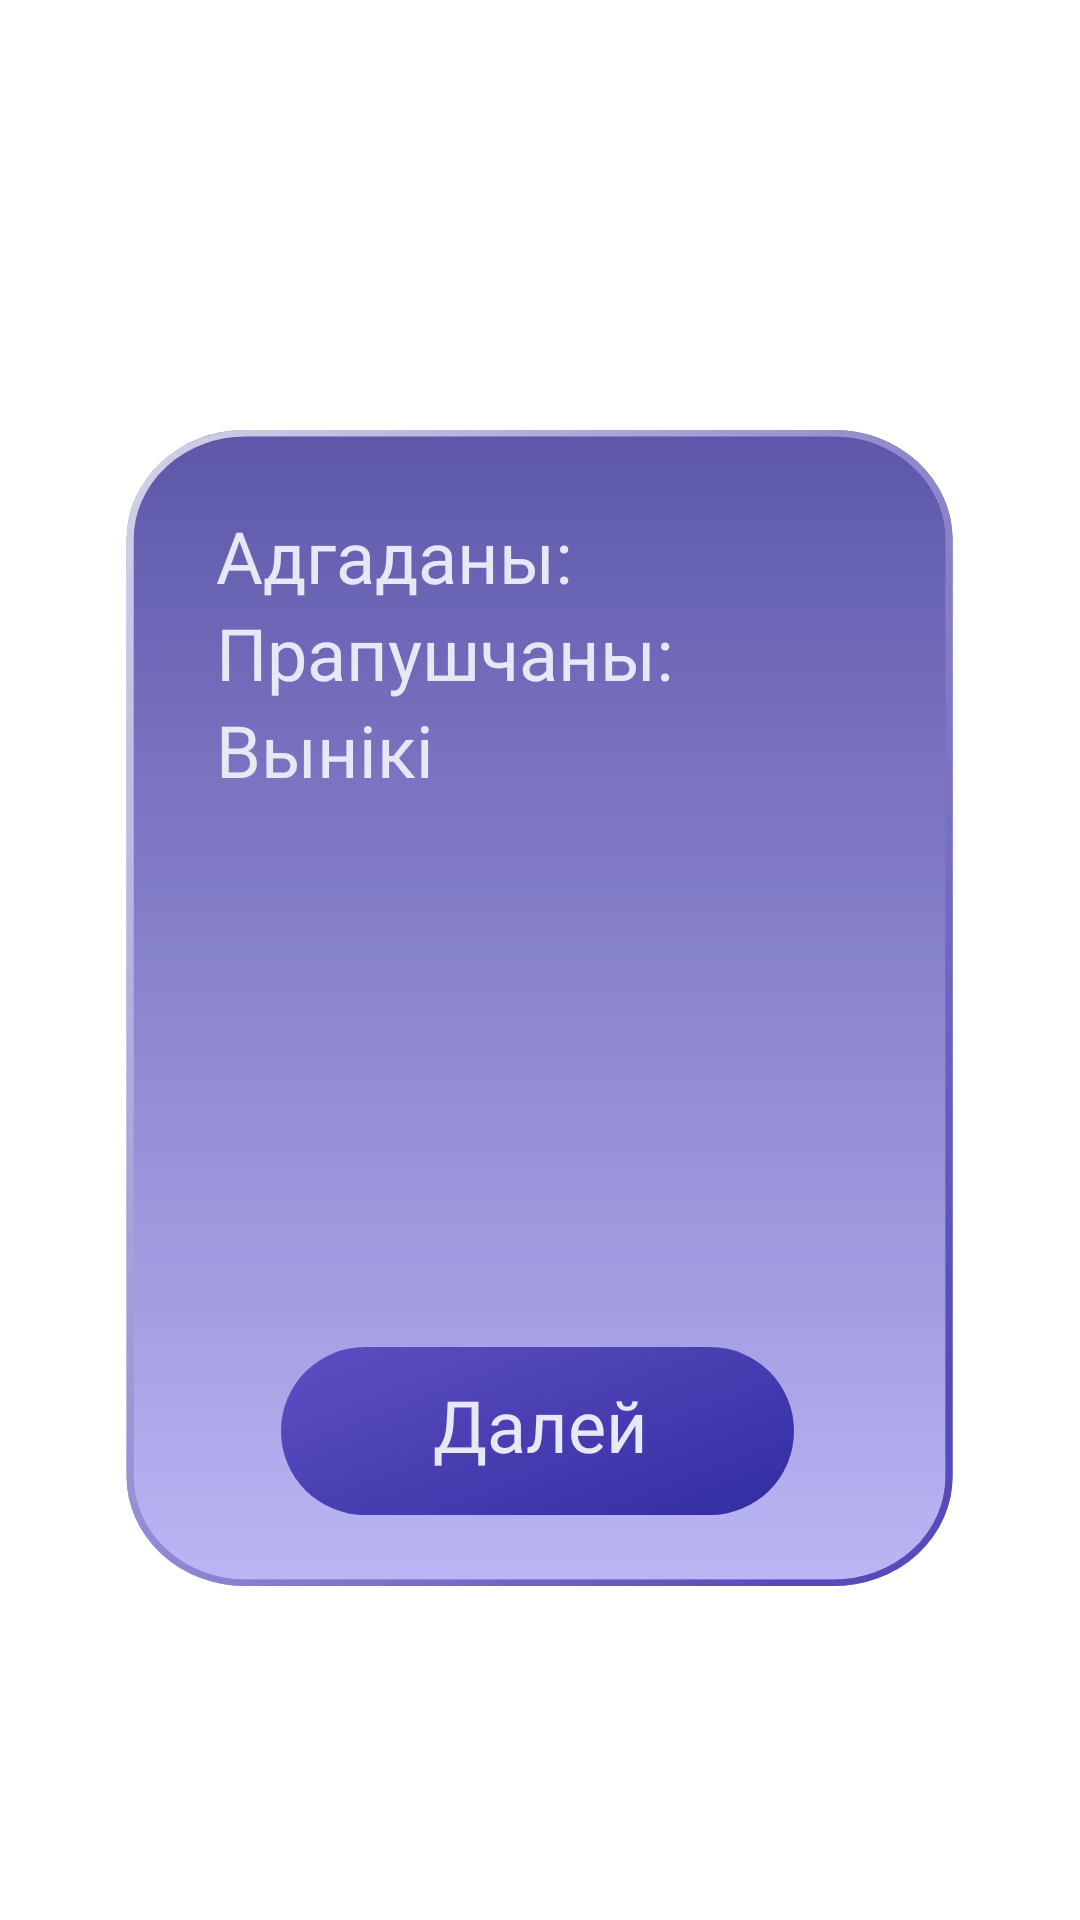

Produce the Android XML layout that renders to this screen, including the resource entries it uses.
<!-- AndroidManifest.xml: application theme AppTheme -->
<!-- res/layout/fragment_result.xml -->
<?xml version="1.0" encoding="utf-8"?>
<androidx.constraintlayout.widget.ConstraintLayout xmlns:android="http://schemas.android.com/apk/res/android"
    xmlns:app="http://schemas.android.com/apk/res-auto"
    android:layout_width="match_parent"
    android:layout_height="match_parent">

    <ImageView
        android:id="@+id/bg_panel_result"
        android:layout_width="0dp"
        android:layout_height="0dp"
        android:background="@drawable/ic_bg_panel"
        app:layout_constraintBottom_toTopOf="@+id/gl_panel_end_mode"
        app:layout_constraintEnd_toStartOf="@+id/gl_panel_right_mode"
        app:layout_constraintHorizontal_bias="0.0"
        app:layout_constraintStart_toStartOf="@+id/gl_panel_left_mode"
        app:layout_constraintTop_toTopOf="@+id/gl_panel_start_mode"
        app:layout_constraintVertical_bias="0.0" />

    <TextView
        android:id="@+id/text_view_guessed"
        android:layout_width="wrap_content"
        android:layout_height="wrap_content"
        android:fontFamily="@font/nunito"
        android:text="@string/guessed"
        android:textColor="@color/colorMain"
        android:textSize="24sp"
        app:layout_constraintBottom_toTopOf="@+id/text_view_skipped"
        app:layout_constraintStart_toStartOf="@+id/guideline14"
        app:layout_constraintTop_toTopOf="@+id/guideline19" />

    <TextView
        android:id="@+id/text_view_guessed_num"
        android:layout_width="wrap_content"
        android:layout_height="wrap_content"
        android:fontFamily="@font/nunito"
        android:textColor="@color/colorMain"
        android:textSize="24sp"
        app:layout_constraintBottom_toTopOf="@+id/text_view_skipped_num"
        app:layout_constraintEnd_toStartOf="@+id/guideline13"
        app:layout_constraintHorizontal_bias="0.5"
        app:layout_constraintStart_toEndOf="@+id/text_view_guessed"
        app:layout_constraintTop_toTopOf="@+id/guideline19"
        app:layout_constraintVertical_bias="0.341" />

    <TextView
        android:id="@+id/text_view_skipped"
        android:layout_width="wrap_content"
        android:layout_height="wrap_content"
        android:fontFamily="@font/nunito"
        android:text="@string/skipped"
        android:textColor="@color/colorMain"
        android:textSize="24sp"
        app:layout_constraintBottom_toTopOf="@+id/text_view_general_result"
        app:layout_constraintStart_toStartOf="@+id/guideline14"
        app:layout_constraintTop_toBottomOf="@+id/text_view_guessed" />

    <TextView
        android:id="@+id/text_view_skipped_num"
        android:layout_width="wrap_content"
        android:layout_height="wrap_content"
        android:fontFamily="@font/nunito"
        android:textColor="@color/colorMain"
        android:textSize="24sp"
        app:layout_constraintBottom_toTopOf="@+id/text_view_general_result_num"
        app:layout_constraintEnd_toStartOf="@+id/guideline13"
        app:layout_constraintHorizontal_bias="0.5"
        app:layout_constraintStart_toEndOf="@+id/text_view_skipped"
        app:layout_constraintTop_toBottomOf="@+id/text_view_guessed_num" />

    <TextView
        android:id="@+id/text_view_general_result"
        android:layout_width="wrap_content"
        android:layout_height="wrap_content"
        android:fontFamily="@font/nunito"
        android:text="@string/result_label"
        android:textColor="@color/colorMain"
        android:textSize="24sp"
        app:layout_constraintBottom_toTopOf="@+id/guideline8"
        app:layout_constraintLeft_toLeftOf="parent"
        app:layout_constraintStart_toStartOf="@+id/guideline14"
        app:layout_constraintTop_toBottomOf="@+id/text_view_skipped" />

    <TextView
        android:id="@+id/text_view_general_result_num"
        android:layout_width="wrap_content"
        android:layout_height="wrap_content"
        android:fontFamily="@font/nunito"
        android:textColor="@color/colorMain"
        android:textSize="24sp"
        app:layout_constraintBottom_toTopOf="@+id/guideline8"
        app:layout_constraintEnd_toStartOf="@+id/guideline13"
        app:layout_constraintHorizontal_bias="0.5"
        app:layout_constraintStart_toEndOf="@+id/text_view_general_result"
        app:layout_constraintTop_toBottomOf="@+id/text_view_skipped_num" />

    <Button
        android:id="@+id/button_next_dictionaries"
        android:layout_width="wrap_content"
        android:layout_height="wrap_content"
        android:background="@drawable/ic_dark_button_short"
        android:text="@string/next_button"
        android:textSize="24sp"
        android:textAllCaps="false"
        android:fontFamily="@font/nunito"
        android:textColor="@color/colorMain"
        android:paddingBottom="10dp"
        app:layout_constraintBottom_toBottomOf="@+id/bg_panel_result"
        app:layout_constraintEnd_toStartOf="@+id/guideline13"
        app:layout_constraintStart_toStartOf="@+id/guideline14"
        app:layout_constraintTop_toTopOf="@+id/guideline18" />

    <androidx.constraintlayout.widget.Guideline
        android:id="@+id/guideline8"
        android:layout_width="wrap_content"
        android:layout_height="wrap_content"
        android:orientation="horizontal"
        app:layout_constraintGuide_percent="0.41" />

    <androidx.constraintlayout.widget.Guideline
        android:id="@+id/gl_panel_right_mode"
        android:layout_width="wrap_content"
        android:layout_height="wrap_content"
        android:orientation="vertical"
        app:layout_constraintGuide_percent="0.93" />

    <androidx.constraintlayout.widget.Guideline
        android:id="@+id/gl_panel_left_mode"
        android:layout_width="wrap_content"
        android:layout_height="wrap_content"
        android:orientation="vertical"
        app:layout_constraintGuide_percent="0.07" />

    <androidx.constraintlayout.widget.Guideline
        android:id="@+id/gl_panel_start_mode"
        android:layout_width="wrap_content"
        android:layout_height="wrap_content"
        android:orientation="horizontal"
        app:layout_constraintGuide_percent="0.2" />

    <androidx.constraintlayout.widget.Guideline
        android:id="@+id/gl_panel_end_mode"
        android:layout_width="wrap_content"
        android:layout_height="wrap_content"
        android:orientation="horizontal"
        app:layout_constraintGuide_percent="0.85" />

    <androidx.constraintlayout.widget.Guideline
        android:id="@+id/guideline13"
        android:layout_width="wrap_content"
        android:layout_height="wrap_content"
        android:orientation="vertical"
        app:layout_constraintGuide_percent="0.8" />

    <androidx.constraintlayout.widget.Guideline
        android:id="@+id/guideline14"
        android:layout_width="wrap_content"
        android:layout_height="wrap_content"
        android:orientation="vertical"
        app:layout_constraintGuide_percent="0.2" />

    <androidx.constraintlayout.widget.Guideline
        android:id="@+id/guideline18"
        android:layout_width="wrap_content"
        android:layout_height="wrap_content"
        android:orientation="horizontal"
        app:layout_constraintGuide_percent="0.65" />

    <androidx.constraintlayout.widget.Guideline
        android:id="@+id/guideline19"
        android:layout_width="wrap_content"
        android:layout_height="wrap_content"
        android:orientation="horizontal"
        app:layout_constraintGuide_percent="0.27" />
</androidx.constraintlayout.widget.ConstraintLayout>
<!-- resources referenced by this layout -->
<resources>
  <color name="colorMain">#E7E7F5</color>
  <!-- drawable ic_bg_panel: vector/xml drawable (drawable, 2245 chars, omitted) -->
  <!-- drawable ic_dark_button_short (drawable) -->
  <vector xmlns:android="http://schemas.android.com/apk/res/android"
      xmlns:aapt="http://schemas.android.com/aapt"
      android:width="179dp"
      android:height="64dp"
      android:viewportWidth="179"
      android:viewportHeight="64">
    <path
        android:pathData="M31,1L146,1A28,28 0,0 1,174 29L174,29A28,28 0,0 1,146 57L31,57A28,28 0,0 1,3 29L3,29A28,28 0,0 1,31 1z">
      <aapt:attr name="android:fillColor">
        <gradient 
            android:startY="5.54333"
            android:startX="12.3085"
            android:endY="95.0818"
            android:endX="47.0477"
            android:type="linear">
          <item android:offset="0" android:color="#FF5B4DC1"/>
          <item android:offset="1" android:color="#FF3530A4"/>
        </gradient>
      </aapt:attr>
    </path>
  </vector>
  <string name="guessed">Адгаданы:</string>
  <string name="next_button">Далей</string>
  <string name="result_label">Вынікі</string>
  <string name="skipped">Прапушчаны:</string>
  <style name="AppTheme" parent="Theme.MaterialComponents.Light.NoActionBar">
          
          <item name="colorPrimary">#5E35B1</item>
          <item name="colorPrimaryDark">@color/colorPrimaryDark</item>
          <item name="colorAccent">@color/colorAccent</item>
      </style>
  <color name="colorPrimaryDark">#232323</color>
  <color name="colorAccent">#C0C3C3</color>
</resources>
